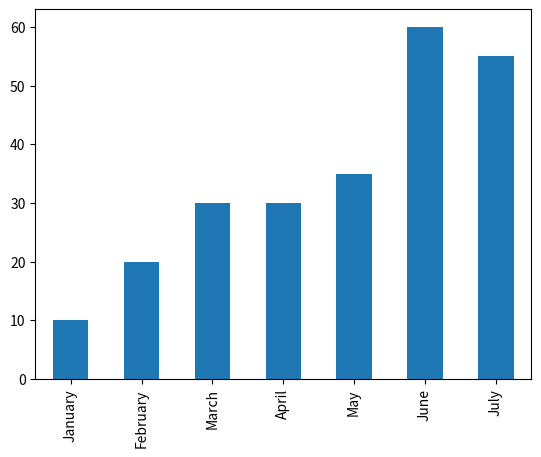
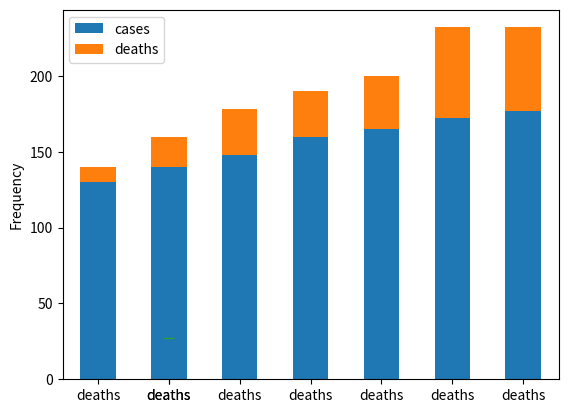
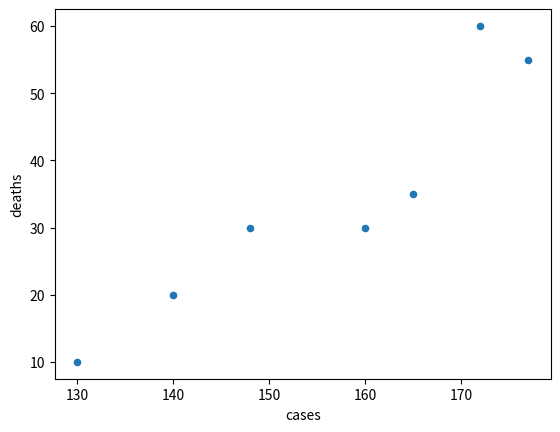

Recreate these plots in Python, in order. (Note: this script raises an exception after producing the figures.)
import matplotlib.pyplot as plt
import pandas as pd

data = {
    'cases': [130, 140, 148, 160, 165, 172, 177],
    'deaths': [10, 20, 30, 30, 35, 60, 55],
    'months': ['January', 'February', 'March', 'April', 'May', 'June', 'July'],

}
df = pd.DataFrame(data, index=data['months'])

# Bar Chart
df['deaths'].plot(kind='bar')
plt.savefig('Bar_Chart.png')
# Bar Chart With 2 Values
df = df[['cases', 'deaths']]
df.plot(kind='bar', stacked=True)  # kind = 'barh' - make horizontal bar chart
plt.savefig('Double_Bar_Chart.png')

# Range Diagram
df['deaths'].describe().plot(kind="box")
plt.savefig('Range_Diagram.png')

# Histogram
df['deaths'].plot(kind="hist")
plt.savefig('Histogram.png')

# Scatter-plot
df.plot(kind="scatter", x="cases", y="deaths")
plt.savefig('Dio(Histo)grams/Scatter-plot.png')

# Pie Chart
df["deaths"].plot(kind="pie")
plt.savefig('Dio(Histo)grams/Pie_Chart.png')

# Line Chart
df.plot()
plt.savefig('Line_Chart.png')
# Setting The Charts
df[['cases', 'deaths']].plot(kind="line", legend=True, color=['#00FF00', '#FFFF00'])
plt.xlabel('Year')  # X axis
plt.ylabel('Number')  # Y axis
plt.suptitle("Death Statistic")  # create title
plt.savefig('Double_Line_Chart.png')

# Double Area Chart
df = df[['cases', 'deaths']]
df.plot(kind="area", stacked=False)
plt.savefig('Double_Area_Chart.png')
